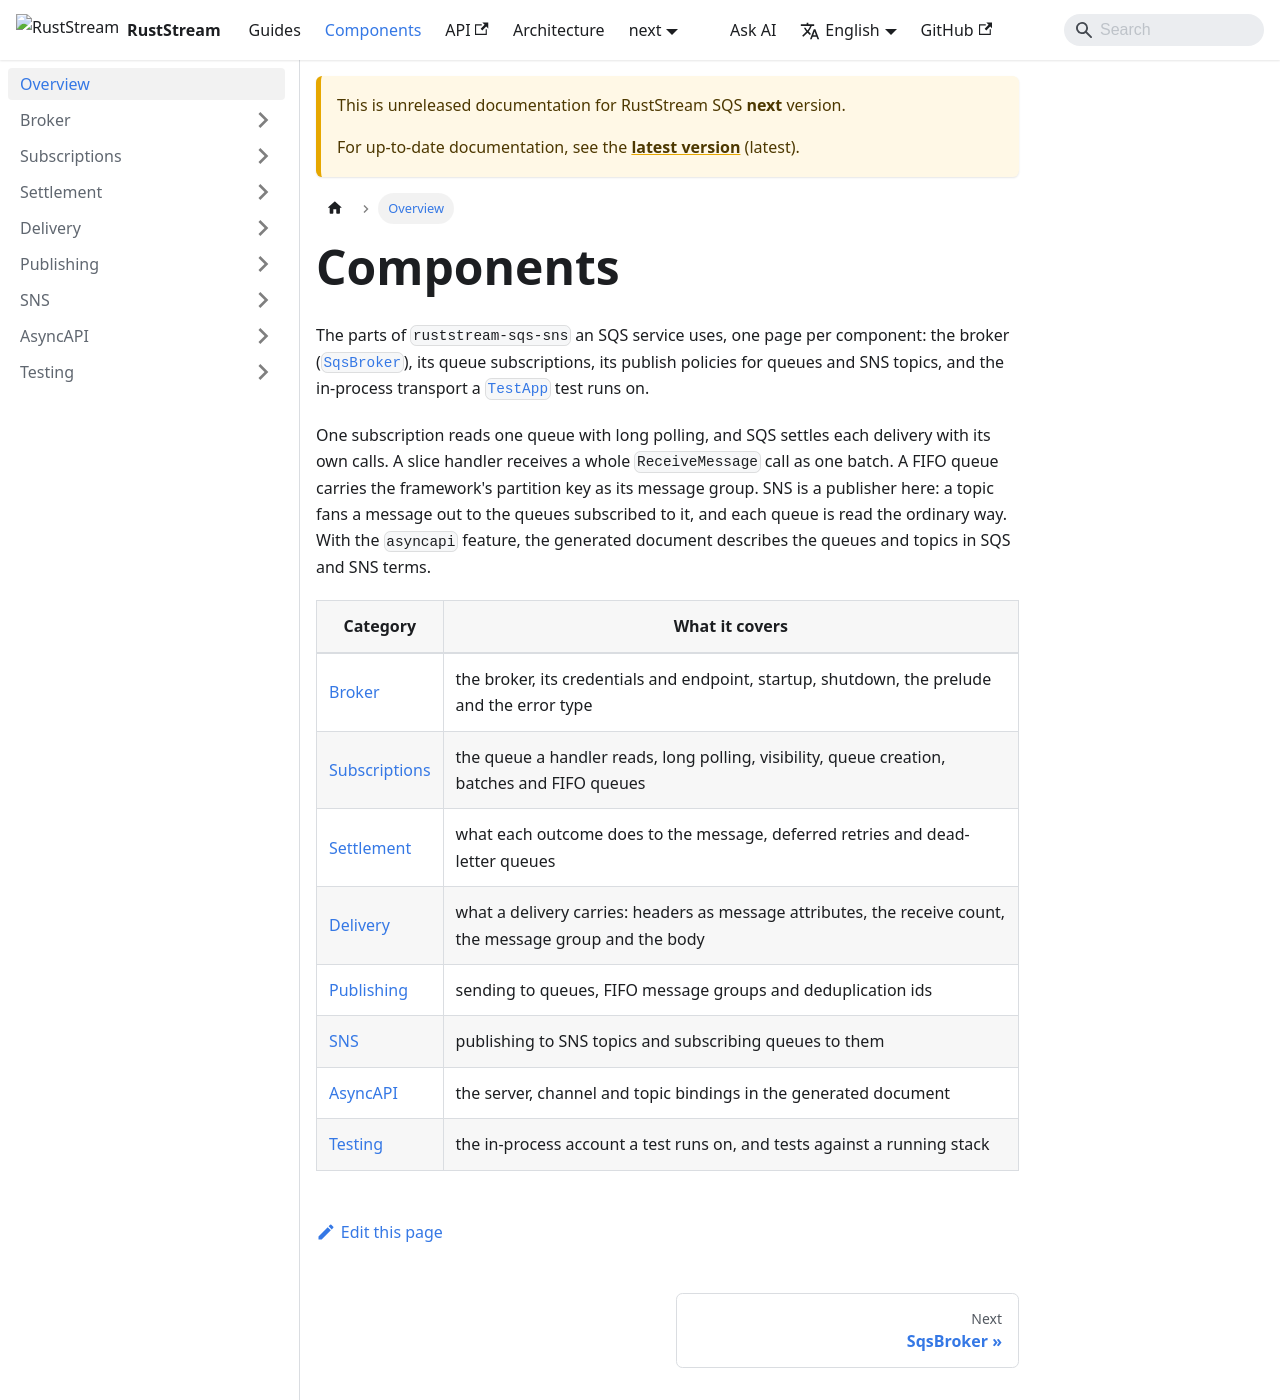

repository: powersemmi/ruststream-sqs-sns · page: next/components/index.html · generator: docusaurus

---
sidebar_position: 0
description: "The parts of ruststream-sqs-sns an SQS service uses, one page per component."
---

# Components

The parts of `ruststream-sqs-sns` an SQS service uses, one page per component: the broker
([`SqsBroker`](api:ruststream_sqs_sns::SqsBroker)), its queue subscriptions, its publish policies
for queues and SNS topics, and the in-process transport a
[`TestApp`](api:ruststream::testing::TestApp) test runs on.

One subscription reads one queue with long polling, and SQS settles each delivery with its own calls.
A slice handler receives a whole `ReceiveMessage` call as one batch.
A FIFO queue carries the framework's partition key as its message group.
SNS is a publisher here: a topic fans a message out to the queues subscribed to it, and each queue is read the ordinary way.
With the `asyncapi` feature, the generated document describes the queues and topics in SQS and SNS terms.

| Category | What it covers |
|---|---|
| [Broker](./broker/index.md) | the broker, its credentials and endpoint, startup, shutdown, the prelude and the error type |
| [Subscriptions](./subscriptions/index.md) | the queue a handler reads, long polling, visibility, queue creation, batches and FIFO queues |
| [Settlement](./settlement/index.md) | what each outcome does to the message, deferred retries and dead-letter queues |
| [Delivery](./delivery/index.md) | what a delivery carries: headers as message attributes, the receive count, the message group and the body |
| [Publishing](./publishing/index.md) | sending to queues, FIFO message groups and deduplication ids |
| [SNS](./sns/index.md) | publishing to SNS topics and subscribing queues to them |
| [AsyncAPI](./asyncapi/index.md) | the server, channel and topic bindings in the generated document |
| [Testing](./testing/index.md) | the in-process account a test runs on, and tests against a running stack |
